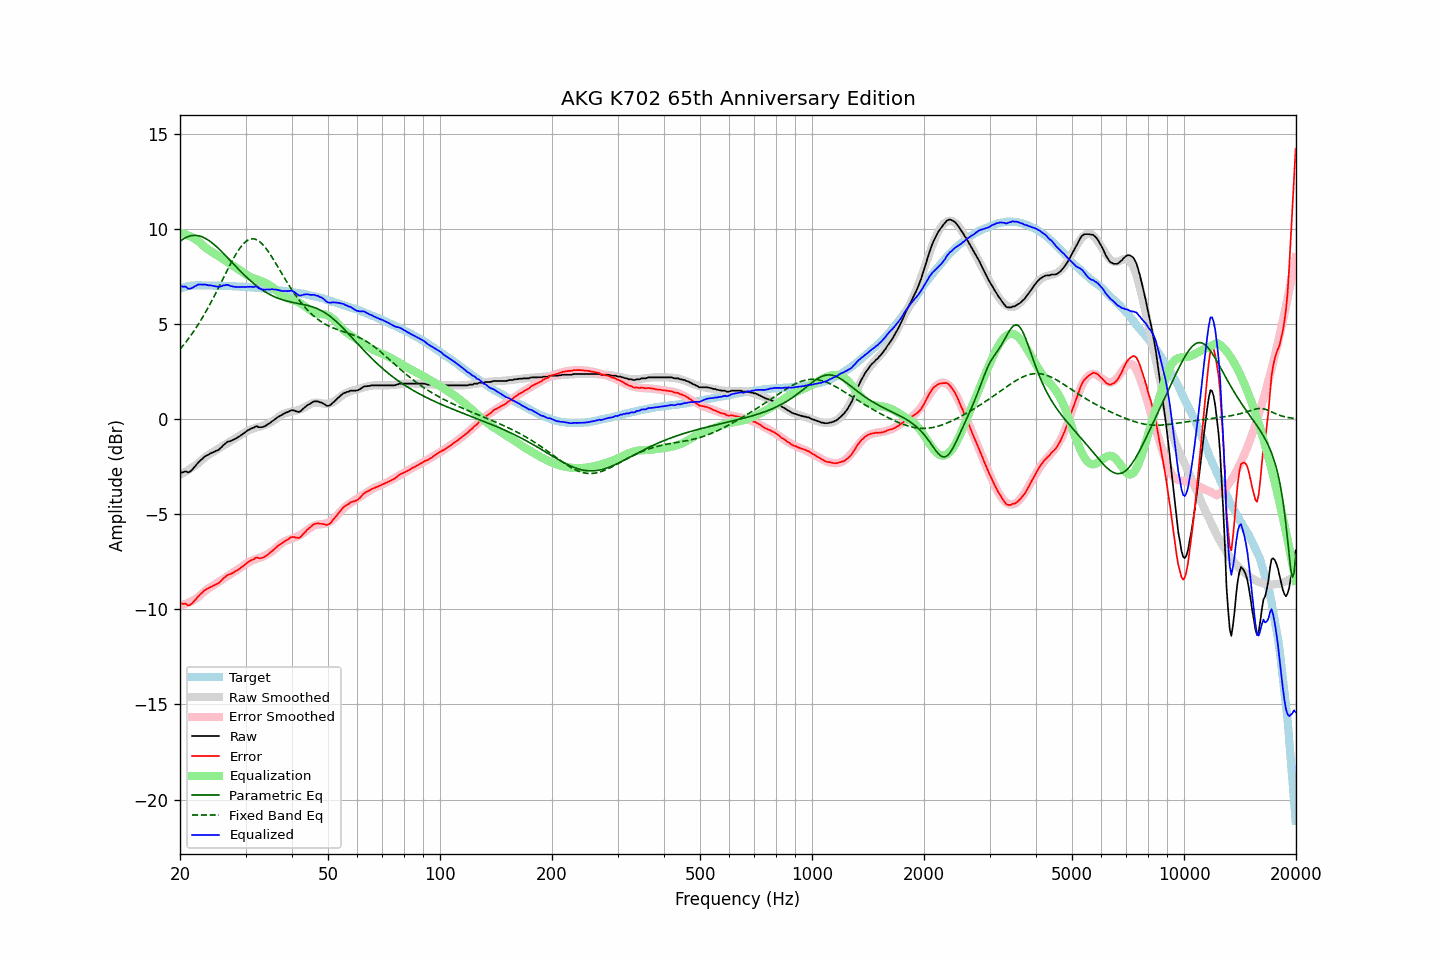

The table this chart was drawn from, first rows:
frequency, raw, error, smoothed, error_smoothed, equalization, parametric_eq, fixed_band_eq, equalized_raw, equalized_smoothed, target
20.00, -2.83, -9.69, -2.92, -9.81, 9.81, 9.34, 3.67, 6.98, 6.88, 6.86
20.20, -2.81, -9.70, -2.88, -9.78, 9.78, 9.41, 3.77, 6.98, 6.90, 6.89
20.40, -2.79, -9.72, -2.83, -9.76, 9.76, 9.47, 3.87, 6.96, 6.93, 6.92
20.61, -2.76, -9.70, -2.78, -9.73, 9.73, 9.52, 3.98, 6.97, 6.94, 6.94
20.81, -2.76, -9.73, -2.73, -9.70, 9.70, 9.56, 4.09, 6.94, 6.96, 6.97
21.02, -2.81, -9.80, -2.68, -9.66, 9.66, 9.59, 4.20, 6.85, 6.98, 7.00
21.23, -2.77, -9.77, -2.63, -9.62, 9.62, 9.62, 4.31, 6.86, 6.99, 7.01
21.44, -2.70, -9.72, -2.58, -9.58, 9.58, 9.64, 4.43, 6.88, 7.00, 7.02
21.66, -2.62, -9.64, -2.52, -9.53, 9.53, 9.65, 4.55, 6.92, 7.01, 7.03
21.87, -2.51, -9.54, -2.47, -9.49, 9.49, 9.66, 4.67, 6.97, 7.02, 7.03
22.09, -2.42, -9.46, -2.41, -9.44, 9.44, 9.66, 4.80, 7.01, 7.03, 7.04
22.31, -2.31, -9.35, -2.35, -9.38, 9.38, 9.65, 4.93, 7.07, 7.04, 7.04
22.54, -2.23, -9.26, -2.27, -9.31, 9.31, 9.63, 5.07, 7.08, 7.04, 7.04
22.76, -2.14, -9.18, -2.19, -9.23, 9.23, 9.61, 5.20, 7.08, 7.04, 7.03
22.99, -2.09, -9.11, -2.12, -9.15, 9.15, 9.57, 5.34, 7.07, 7.03, 7.02
23.22, -2.00, -9.02, -2.04, -9.08, 9.08, 9.54, 5.49, 7.08, 7.03, 7.02
23.45, -1.94, -8.96, -1.97, -9.00, 9.00, 9.49, 5.63, 7.07, 7.03, 7.02
23.69, -1.90, -8.92, -1.92, -8.94, 8.94, 9.44, 5.79, 7.05, 7.03, 7.02
23.92, -1.85, -8.88, -1.86, -8.89, 8.89, 9.39, 5.94, 7.03, 7.03, 7.02
24.16, -1.80, -8.83, -1.81, -8.83, 8.83, 9.33, 6.10, 7.04, 7.02, 7.03
24.40, -1.76, -8.79, -1.76, -8.78, 8.78, 9.26, 6.25, 7.01, 7.02, 7.03
24.65, -1.73, -8.74, -1.71, -8.73, 8.73, 9.19, 6.42, 7.00, 7.02, 7.02
24.89, -1.68, -8.70, -1.66, -8.67, 8.67, 9.12, 6.58, 6.99, 7.02, 7.02
25.14, -1.64, -8.66, -1.60, -8.62, 8.62, 9.04, 6.75, 6.97, 7.02, 7.02
25.39, -1.61, -8.63, -1.55, -8.57, 8.57, 8.97, 6.92, 6.95, 7.01, 7.02
25.65, -1.54, -8.55, -1.50, -8.51, 8.51, 8.88, 7.08, 6.97, 7.01, 7.01
25.91, -1.47, -8.47, -1.45, -8.46, 8.46, 8.80, 7.25, 6.99, 7.01, 7.00
26.16, -1.36, -8.37, -1.39, -8.40, 8.40, 8.71, 7.43, 7.04, 7.01, 7.00
26.43, -1.31, -8.31, -1.34, -8.34, 8.34, 8.63, 7.59, 7.04, 7.00, 7.00
26.69, -1.23, -8.22, -1.29, -8.29, 8.29, 8.54, 7.76, 7.06, 7.00, 7.00
26.96, -1.18, -8.17, -1.23, -8.23, 8.23, 8.45, 7.93, 7.05, 7.00, 7.00
27.23, -1.17, -8.16, -1.18, -8.17, 8.17, 8.36, 8.09, 7.01, 6.99, 7.00
27.50, -1.13, -8.12, -1.13, -8.12, 8.12, 8.27, 8.25, 6.99, 6.99, 7.00
27.77, -1.09, -8.08, -1.08, -8.06, 8.06, 8.18, 8.41, 6.97, 6.98, 6.98
28.05, -1.05, -8.03, -1.02, -8.01, 8.01, 8.09, 8.56, 6.96, 6.98, 6.98
28.33, -1.00, -7.98, -0.97, -7.95, 7.95, 8.00, 8.70, 6.94, 6.98, 6.97
28.62, -0.96, -7.93, -0.93, -7.90, 7.90, 7.91, 8.84, 6.94, 6.97, 6.97
28.90, -0.91, -7.87, -0.88, -7.85, 7.85, 7.83, 8.96, 6.94, 6.97, 6.97
29.19, -0.85, -7.80, -0.83, -7.79, 7.79, 7.74, 9.07, 6.94, 6.96, 6.96
29.48, -0.78, -7.75, -0.77, -7.73, 7.73, 7.66, 9.17, 6.94, 6.96, 6.96
29.78, -0.73, -7.68, -0.72, -7.67, 7.67, 7.57, 9.26, 6.94, 6.95, 6.95
30.08, -0.67, -7.62, -0.67, -7.61, 7.61, 7.49, 9.34, 6.94, 6.94, 6.95
30.38, -0.60, -7.53, -0.62, -7.56, 7.56, 7.41, 9.40, 6.96, 6.94, 6.94
30.68, -0.56, -7.49, -0.58, -7.51, 7.51, 7.34, 9.44, 6.95, 6.93, 6.94
30.99, -0.51, -7.43, -0.54, -7.47, 7.47, 7.26, 9.47, 6.96, 6.93, 6.92
31.30, -0.48, -7.40, -0.51, -7.43, 7.43, 7.19, 9.48, 6.95, 6.92, 6.92
31.61, -0.45, -7.36, -0.48, -7.39, 7.39, 7.12, 9.47, 6.95, 6.91, 6.92
31.93, -0.39, -7.29, -0.46, -7.36, 7.36, 7.05, 9.45, 6.98, 6.91, 6.91
32.24, -0.38, -7.27, -0.43, -7.33, 7.33, 6.98, 9.42, 6.96, 6.90, 6.89
32.57, -0.42, -7.31, -0.41, -7.30, 7.30, 6.92, 9.36, 6.88, 6.89, 6.89
32.89, -0.43, -7.31, -0.39, -7.27, 7.27, 6.86, 9.30, 6.85, 6.88, 6.89
33.22, -0.43, -7.30, -0.37, -7.24, 7.24, 6.80, 9.22, 6.82, 6.88, 6.87
33.55, -0.40, -7.27, -0.34, -7.21, 7.21, 6.74, 9.13, 6.81, 6.87, 6.87
33.89, -0.37, -7.22, -0.31, -7.17, 7.17, 6.69, 9.03, 6.80, 6.86, 6.86
34.23, -0.31, -7.16, -0.27, -7.12, 7.12, 6.64, 8.92, 6.82, 6.85, 6.85
34.57, -0.26, -7.10, -0.24, -7.08, 7.08, 6.59, 8.80, 6.82, 6.84, 6.84
34.92, -0.21, -7.03, -0.19, -7.02, 7.02, 6.55, 8.68, 6.81, 6.83, 6.83
35.27, -0.13, -6.95, -0.14, -6.96, 6.96, 6.50, 8.54, 6.83, 6.82, 6.82
35.62, -0.08, -6.89, -0.09, -6.90, 6.90, 6.46, 8.41, 6.82, 6.81, 6.81
35.97, -0.01, -6.81, -0.03, -6.83, 6.83, 6.42, 8.27, 6.81, 6.80, 6.80
... 635 more rows
